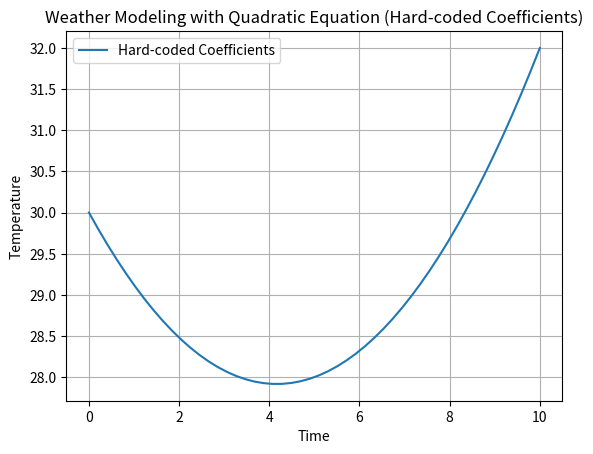

Write Python code to recreate this figure.
import matplotlib.pyplot as plt
import numpy as np

def quadratic_model(time):
    a = 0.12
    b = -1
    c = 30

    temperature = a * (time ** 2) + b * time + c
    return temperature

def main():
    time_values = np.linspace(0, 10, 50)

    temperature_hardcoded = quadratic_model(time_values)

    plt.plot(time_values, temperature_hardcoded, label='Hard-coded Coefficients')
    plt.xlabel('Time')
    plt.ylabel('Temperature')
    plt.legend()
    plt.grid()
    plt.title('Weather Modeling with Quadratic Equation (Hard-coded Coefficients)')
    plt.show()

if __name__ == "__main__":
  main()